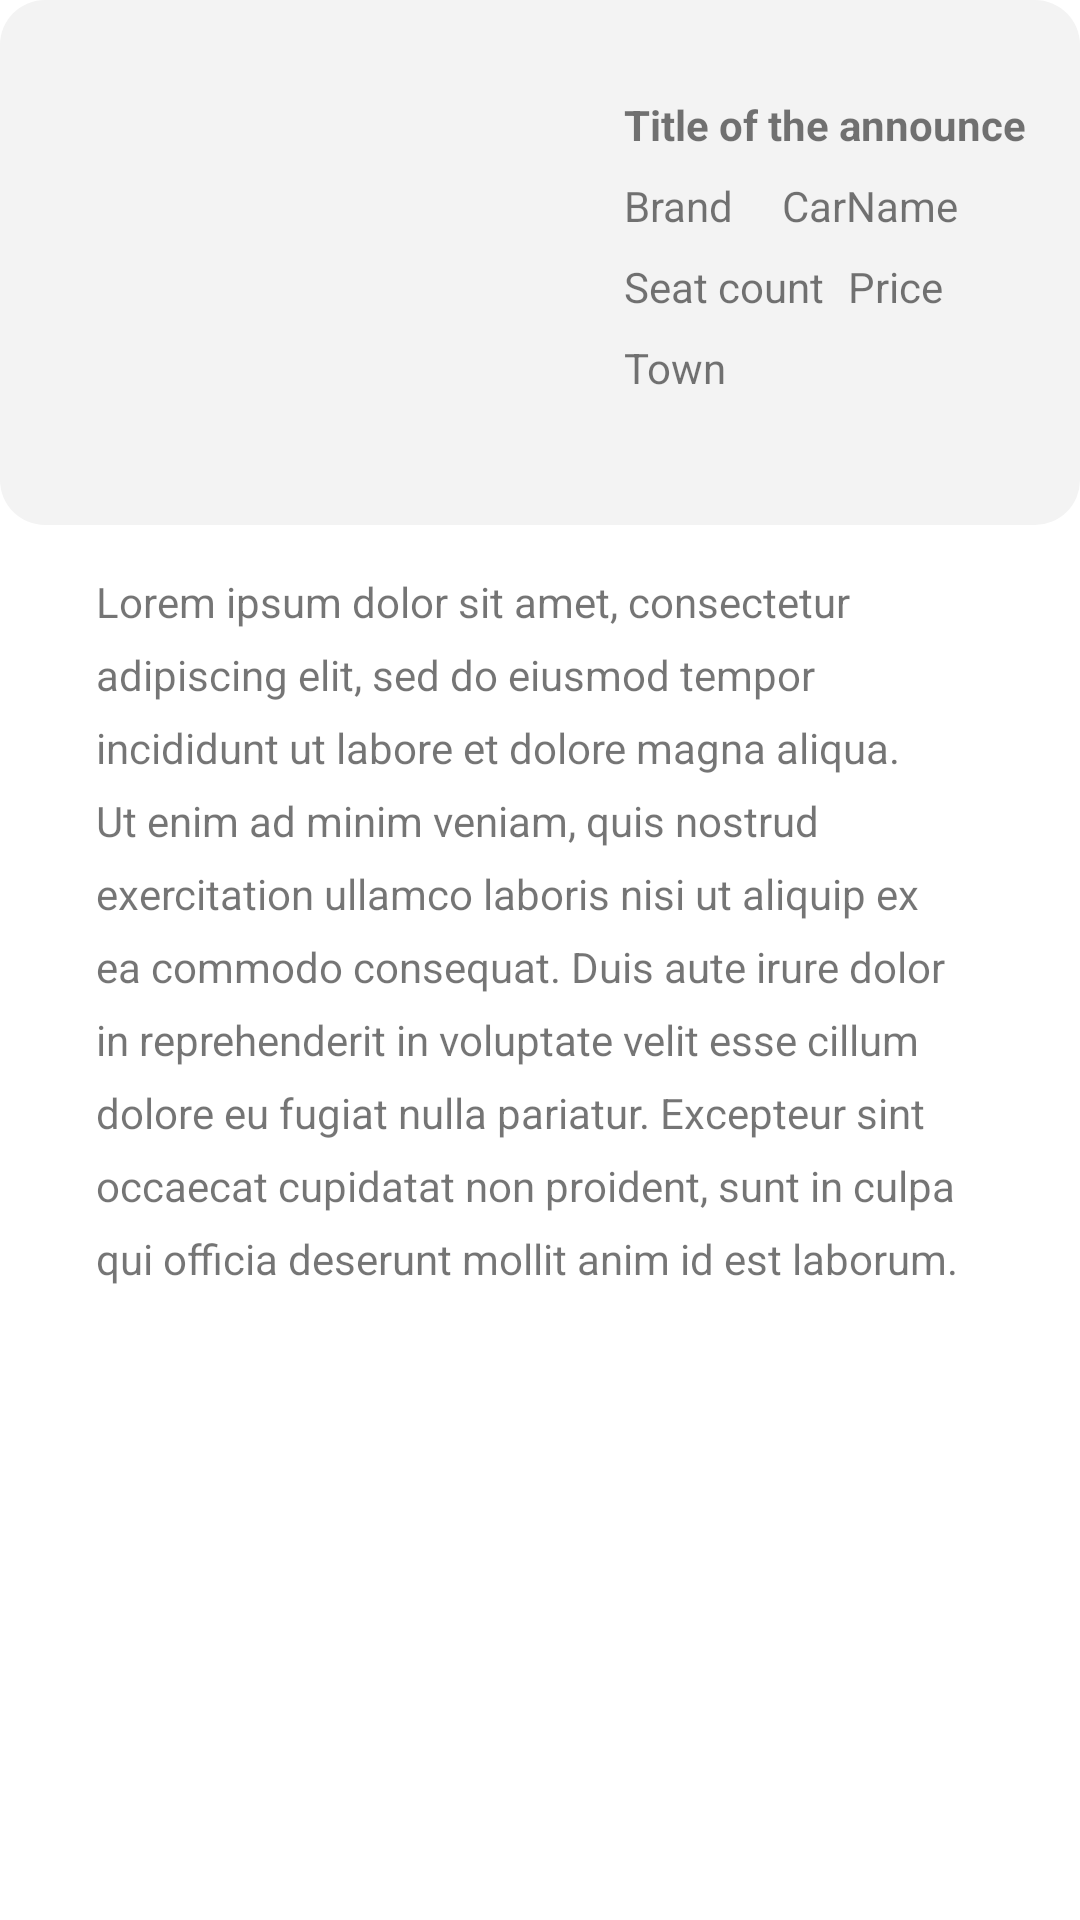

Write the Android layout XML for this screen, with the resource values it uses.
<!-- AndroidManifest.xml: application theme Theme.CarRentalMobile -->
<!-- res/layout/activity_announce_details.xml -->
<?xml version="1.0" encoding="utf-8"?>
<androidx.constraintlayout.widget.ConstraintLayout xmlns:android="http://schemas.android.com/apk/res/android"
    xmlns:app="http://schemas.android.com/apk/res-auto"
    xmlns:tools="http://schemas.android.com/tools"
    android:layout_width="match_parent"
    android:layout_height="match_parent"
    tools:context=".AnnounceDetailsActivity">

    <ImageView
        android:transitionName="containerTN"
        android:id="@+id/ivCarInfos"
        android:layout_width="0dp"
        android:layout_height="175dp"
        android:background="@drawable/container_bg"
        app:layout_constraintBottom_toBottomOf="parent"
        app:layout_constraintEnd_toEndOf="parent"
        app:layout_constraintStart_toStartOf="parent"
        app:layout_constraintTop_toTopOf="parent"
        app:layout_constraintVertical_bias="0.0" />

    <ImageView
        android:transitionName="carTN"
        android:id="@+id/car_image"
        android:layout_width="160dp"
        android:layout_height="120dp"
        android:layout_marginStart="32dp"
        android:layout_marginTop="32dp"
        android:scaleType="centerCrop"
        app:layout_constraintStart_toStartOf="@+id/ivCarInfos"
        app:layout_constraintTop_toTopOf="parent"
        app:srcCompat="@drawable/surprise_heard_of_a_sony_car" />

    <TextView
        android:transitionName="carTitleTN"
        android:id="@+id/tvTitle"
        android:layout_width="wrap_content"
        android:layout_height="wrap_content"
        android:layout_marginStart="16dp"
        android:layout_marginTop="32dp"
        android:text="Title of the announce"
        android:textStyle="bold"
        app:layout_constraintStart_toEndOf="@+id/car_image"
        app:layout_constraintTop_toTopOf="@+id/ivCarInfos" />

    <TextView
        android:transitionName="carBrandTN"
        android:id="@+id/tvBrand"
        android:layout_width="wrap_content"
        android:layout_height="wrap_content"
        android:layout_marginStart="16dp"
        android:layout_marginTop="8dp"
        android:text="Brand"
        app:layout_constraintStart_toEndOf="@+id/car_image"
        app:layout_constraintTop_toBottomOf="@+id/tvTitle" />

    <TextView
        android:transitionName="carNameTN"
        android:id="@+id/tvCarName"
        android:layout_width="wrap_content"
        android:layout_height="wrap_content"
        android:layout_marginStart="16dp"
        android:layout_marginTop="8dp"
        android:text="CarName"
        app:layout_constraintStart_toEndOf="@+id/tvBrand"
        app:layout_constraintTop_toBottomOf="@+id/tvTitle" />

    <TextView
        android:transitionName="carSeatCoutTN"
        android:id="@+id/tvSeatCount"
        android:layout_width="wrap_content"
        android:layout_height="wrap_content"
        android:layout_marginStart="16dp"
        android:layout_marginTop="8dp"
        android:text="Seat count"
        app:layout_constraintStart_toEndOf="@+id/car_image"
        app:layout_constraintTop_toBottomOf="@+id/tvBrand" />

    <TextView
        android:transitionName="carPriceTN"
        android:id="@+id/tvPrice"
        android:layout_width="wrap_content"
        android:layout_height="wrap_content"
        android:layout_marginStart="8dp"
        android:layout_marginTop="8dp"
        android:text="Price"
        app:layout_constraintStart_toEndOf="@+id/tvSeatCount"
        app:layout_constraintTop_toBottomOf="@+id/tvCarName" />

    <TextView
        android:transitionName="carTownTN"
        android:id="@+id/tvTown"
        android:layout_width="wrap_content"
        android:layout_height="wrap_content"
        android:layout_marginStart="16dp"
        android:layout_marginTop="8dp"
        android:text="Town"
        app:layout_constraintStart_toEndOf="@+id/car_image"
        app:layout_constraintTop_toBottomOf="@+id/tvSeatCount" />

    <TextView
        android:id="@+id/tvDescription"
        android:layout_width="0dp"
        android:layout_height="wrap_content"
        android:layout_marginStart="32dp"
        android:layout_marginTop="16dp"
        android:layout_marginEnd="32dp"
        android:lineSpacingExtra="8dp"
        android:text="Lorem ipsum dolor sit amet, consectetur adipiscing elit, sed do eiusmod tempor incididunt ut labore et dolore magna aliqua. Ut enim ad minim veniam, quis nostrud exercitation ullamco laboris nisi ut aliquip ex ea commodo consequat. Duis aute irure dolor in reprehenderit in voluptate velit esse cillum dolore eu fugiat nulla pariatur. Excepteur sint occaecat cupidatat non proident, sunt in culpa qui officia deserunt mollit anim id est laborum."
        app:layout_constraintEnd_toEndOf="parent"
        app:layout_constraintStart_toStartOf="parent"
        app:layout_constraintTop_toBottomOf="@+id/ivCarInfos" />

</androidx.constraintlayout.widget.ConstraintLayout>
<!-- resources referenced by this layout -->
<resources>
  <!-- drawable container_bg (drawable) -->
  <?xml version="1.0" encoding="utf-8"?>
  <shape
      xmlns:android="http://schemas.android.com/apk/res/android">
  
      <solid android:color="@color/light_meduim_gray" />
      <corners android:radius="15dp" />
  
  </shape>
  <style name="Theme.CarRentalMobile" parent="Theme.MaterialComponents.DayNight.DarkActionBar">
          
          <item name="colorPrimary">@color/purple_500</item>
          <item name="colorPrimaryVariant">@color/purple_700</item>
          <item name="colorOnPrimary">@color/white</item>
          
          <item name="colorSecondary">@color/teal_200</item>
          <item name="colorSecondaryVariant">@color/teal_700</item>
          <item name="colorOnSecondary">@color/black</item>
          
          <item name="android:statusBarColor" tools:targetApi="l">?attr/colorPrimaryVariant</item>
          
      </style>
  <color name="light_meduim_gray">#F3F3F3</color>
  <color name="purple_500">#FF6200EE</color>
  <color name="purple_700">#FF3700B3</color>
  <color name="white">#FFFFFFFF</color>
  <color name="teal_200">#FF03DAC5</color>
  <color name="teal_700">#FF018786</color>
  <color name="black">#FF000000</color>
</resources>
